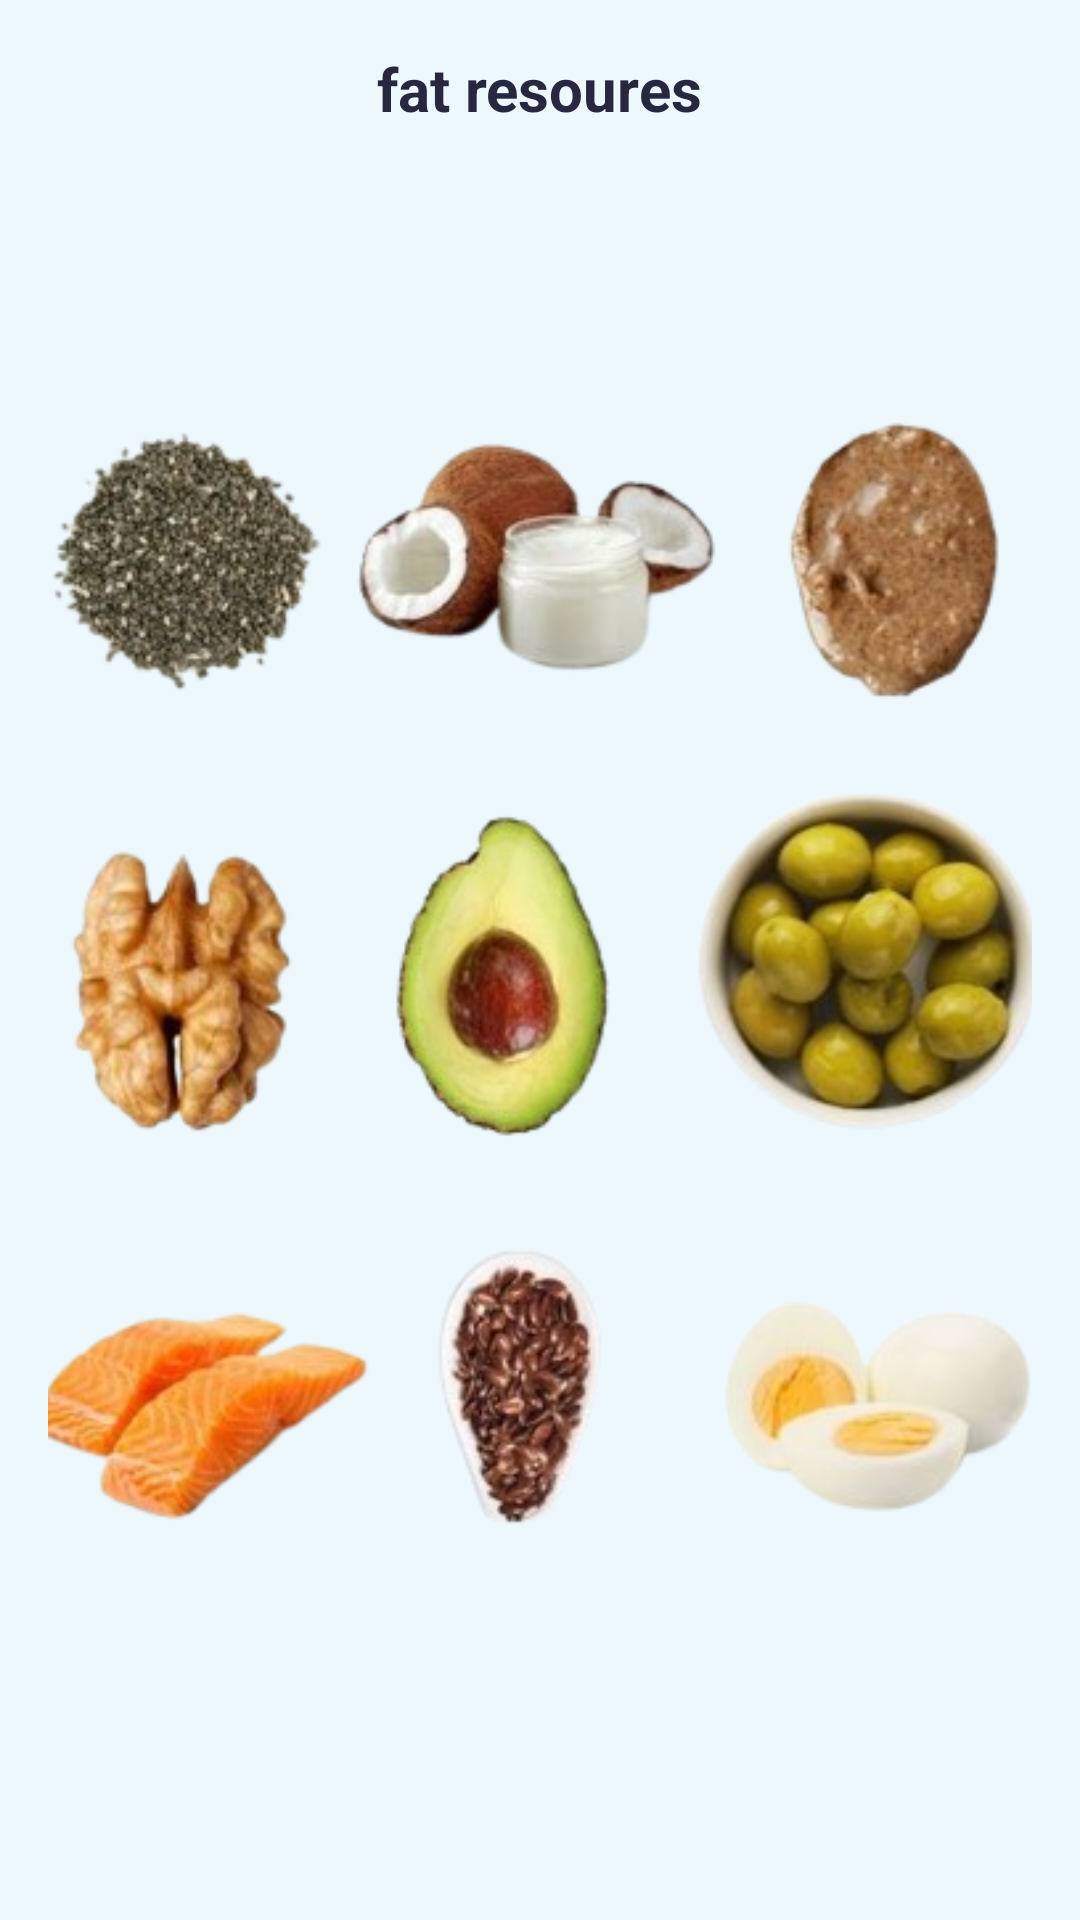

Android layout source for this screen:
<!-- AndroidManifest.xml: application theme Theme.MacroGist -->
<!-- res/layout/activity_fat.xml -->
<?xml version="1.0" encoding="utf-8"?>
<LinearLayout
    xmlns:android="http://schemas.android.com/apk/res/android"
    xmlns:tools="http://schemas.android.com/tools"
    android:layout_width="match_parent"
    android:layout_height="match_parent"
    android:orientation="vertical"
    android:gravity="center"
    android:id="@+id/main"
    android:padding="16dp"
    android:background="@color/lightblue">

    <TextView
        android:id="@+id/textView"
        android:layout_width="wrap_content"
        android:layout_height="wrap_content"
        android:layout_marginBottom="16dp"
        android:text="@string/fat_resoures"
        android:textColor="@color/navy"
        android:textSize="20sp"
        android:textStyle="bold" />

    <ImageView
        android:id="@+id/imageView"
        android:layout_width="694dp"
        android:layout_height="540dp"
        android:layout_marginBottom="16dp"
        android:src="@drawable/fat" />

    <Button
        android:id="@+id/backButton"
        android:layout_width="wrap_content"
        android:layout_height="wrap_content"
        android:text="@string/back"
        android:textColor="@android:color/white"
        android:backgroundTint="@color/blue"/>

</LinearLayout>
<!-- resources referenced by this layout -->
<resources>
  <color name="blue">#1891c8</color>
  <color name="lightblue">#edf8fd</color>
  <color name="navy">#27273F</color>
  <!-- drawable fat: png bitmap (drawable, 192309 bytes) -->
  <string name="back">Back</string>
  <string name="fat_resoures">fat resoures</string>
  <style name="Theme.MacroGist" parent="Base.Theme.MacroGist" />
  <style name="Base.Theme.MacroGist" parent="Theme.Material3.DayNight.NoActionBar">
          
          
      </style>
</resources>
